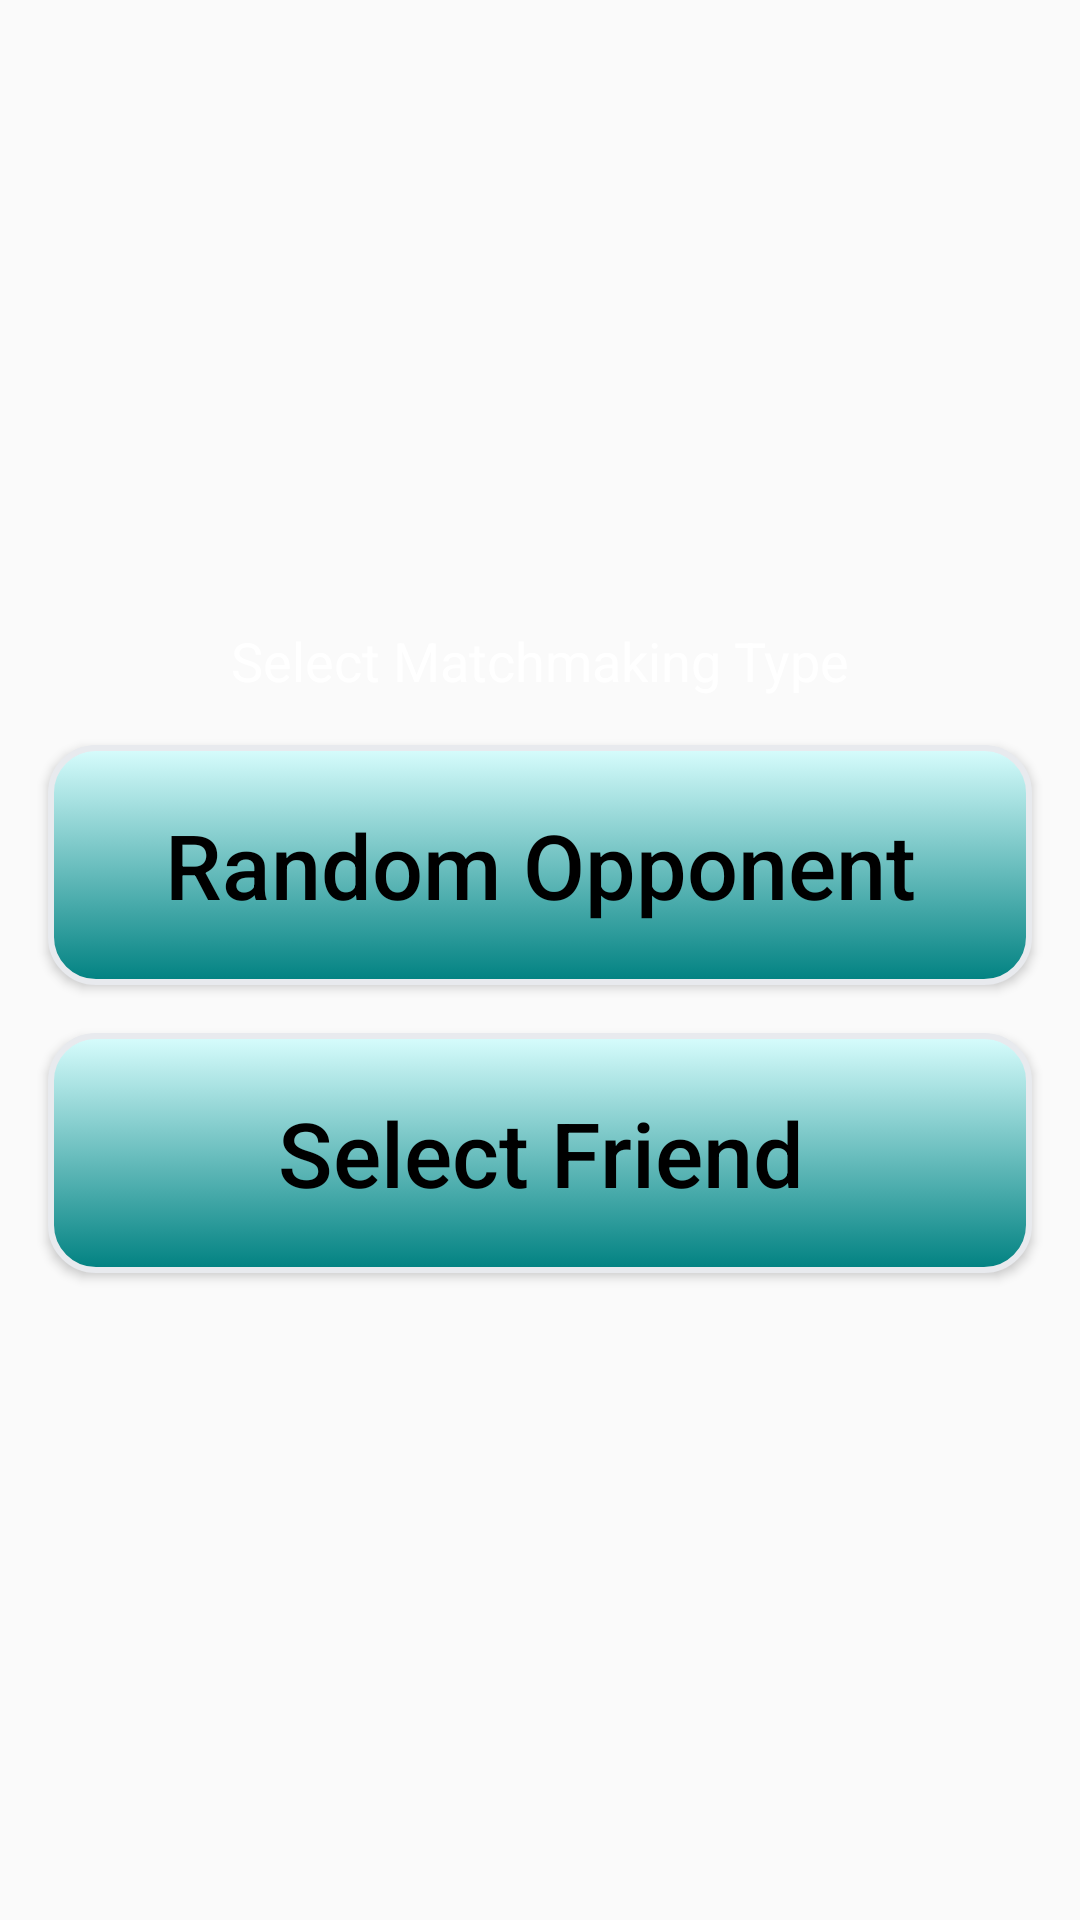

Reconstruct the res/layout file that produces this screen, plus the resources it refers to.
<!-- AndroidManifest.xml: application theme AppTheme -->
<!-- res/layout/fragment_matchmaking_type.xml -->
<?xml version="1.0" encoding="utf-8"?>
<android.support.constraint.ConstraintLayout xmlns:android="http://schemas.android.com/apk/res/android"
    xmlns:app="http://schemas.android.com/apk/res-auto"
    xmlns:tools="http://schemas.android.com/tools"
    android:id="@+id/captureBarLayout"
    android:layout_width="match_parent"
    android:layout_height="match_parent"
    tools:context=".MainActivity" >



    <LinearLayout
        android:layout_width="0dp"
        android:layout_height="wrap_content"
        android:layout_marginTop="8dp"
        android:orientation="vertical"
        app:layout_constraintBottom_toBottomOf="parent"
        app:layout_constraintEnd_toEndOf="parent"
        app:layout_constraintStart_toStartOf="parent"
        app:layout_constraintTop_toTopOf="parent">

        <TextView
            android:id="@+id/textView"
            android:layout_width="match_parent"
            android:layout_height="wrap_content"


            android:gravity="center"
            android:text="Select Matchmaking Type"
            android:textColor="#FFFFFF"
            android:textColorHighlight="#000000"
            android:textSize="18sp" />

        <Button
            android:id="@+id/button_random_opponent"
            android:layout_width="match_parent"
            android:layout_height="80dp"
            android:layout_marginStart="16dp"
            android:layout_marginLeft="16dp"
            android:layout_marginTop="16dp"
            android:layout_marginEnd="16dp"
            android:layout_marginBottom="0dp"
            android:background="@drawable/custom_button"
            android:text="Random Opponent"
            android:textAllCaps="false"
            android:textColor="#000000"
            android:textSize="30sp"
            app:layout_constraintHeight_default="wrap"
            app:layout_constraintStart_toStartOf="parent"
            app:layout_constraintTop_toTopOf="parent"
            app:layout_constraintVertical_weight="1.0" />

        <Button
            android:id="@+id/button_select_friend"
            android:layout_width="match_parent"
            android:layout_height="80dp"
            android:layout_marginStart="16dp"
            android:layout_marginLeft="16dp"
            android:layout_marginTop="16dp"
            android:layout_marginEnd="16dp"
            android:layout_marginBottom="16dp"
            android:background="@drawable/custom_button"
            android:text="Select Friend"
            android:textAllCaps="false"
            android:textColor="#000000"
            android:textSize="30sp"
            app:layout_constraintHeight_default="wrap"
            tools:layout_editor_absoluteX="16dp"
            tools:layout_editor_absoluteY="112dp" />



    </LinearLayout>


</android.support.constraint.ConstraintLayout>
<!-- resources referenced by this layout -->
<resources>
  <!-- drawable custom_button (drawable) -->
  <?xml version="1.0" encoding="utf-8"?>
  <selector xmlns:android="http://schemas.android.com/apk/res/android">
  
      <item android:drawable="@drawable/button_pressed" android:state_pressed="true" />
      <item android:drawable="@drawable/button_disabled" android:state_enabled="false" />
      <item android:drawable="@drawable/button_default" />
  </selector>
  <style name="AppTheme" parent="Theme.AppCompat.Light.NoActionBar">
          
          <item name="colorPrimary">#02C2C2</item>
          <item name="colorPrimaryDark">@color/colorPrimaryDark</item>
          <item name="colorAccent">@color/colorAccent</item>
      </style>
  <!-- drawable button_pressed (drawable) -->
  <?xml version="1.0" encoding="utf-8"?>
  <shape xmlns:android="http://schemas.android.com/apk/res/android"
      android:shape="rectangle">
  
      <gradient
          android:angle="270"
          android:startColor="#008B8B"
          android:endColor="#014444"
          />
  
      <padding
          android:bottom="7dp"
          android:top="7dp"
          android:left="7dp"
          android:right="7dp"
          />
  
      <stroke
          android:width="2dp"
          android:color="#E8EAEE"
          />
  
      <corners android:radius="15dp"
          />
  </shape>
  <!-- drawable button_disabled (drawable) -->
  <?xml version="1.0" encoding="utf-8"?>
  <shape xmlns:android="http://schemas.android.com/apk/res/android"
      android:shape="rectangle">
  
      <solid
      android:color="#707070"
          />
  
      <padding
          android:bottom="7dp"
          android:top="7dp"
          android:left="7dp"
          android:right="7dp"
          />
  
      <stroke
          android:width="2dp"
          android:color="#E8EAEE"
          />
  
      <corners android:radius="15dp"
          />
  </shape>
  <!-- drawable button_default (drawable) -->
  <?xml version="1.0" encoding="utf-8"?>
  <shape xmlns:android="http://schemas.android.com/apk/res/android"
      android:shape="rectangle">
  
  
      <gradient
          android:angle="270"
          android:startColor="#D8FDFD"
          android:endColor="#008181"
          />
  
      <padding
          android:bottom="7dp"
          android:top="7dp"
          android:left="7dp"
          android:right="7dp"
          />
  
      <stroke
          android:width="2dp"
          android:color="#E8EAEE"
          />
  
      <corners android:radius="15dp"
          />
  </shape>
  <color name="colorPrimaryDark">#00574B</color>
  <color name="colorAccent">#D81B60</color>
</resources>
